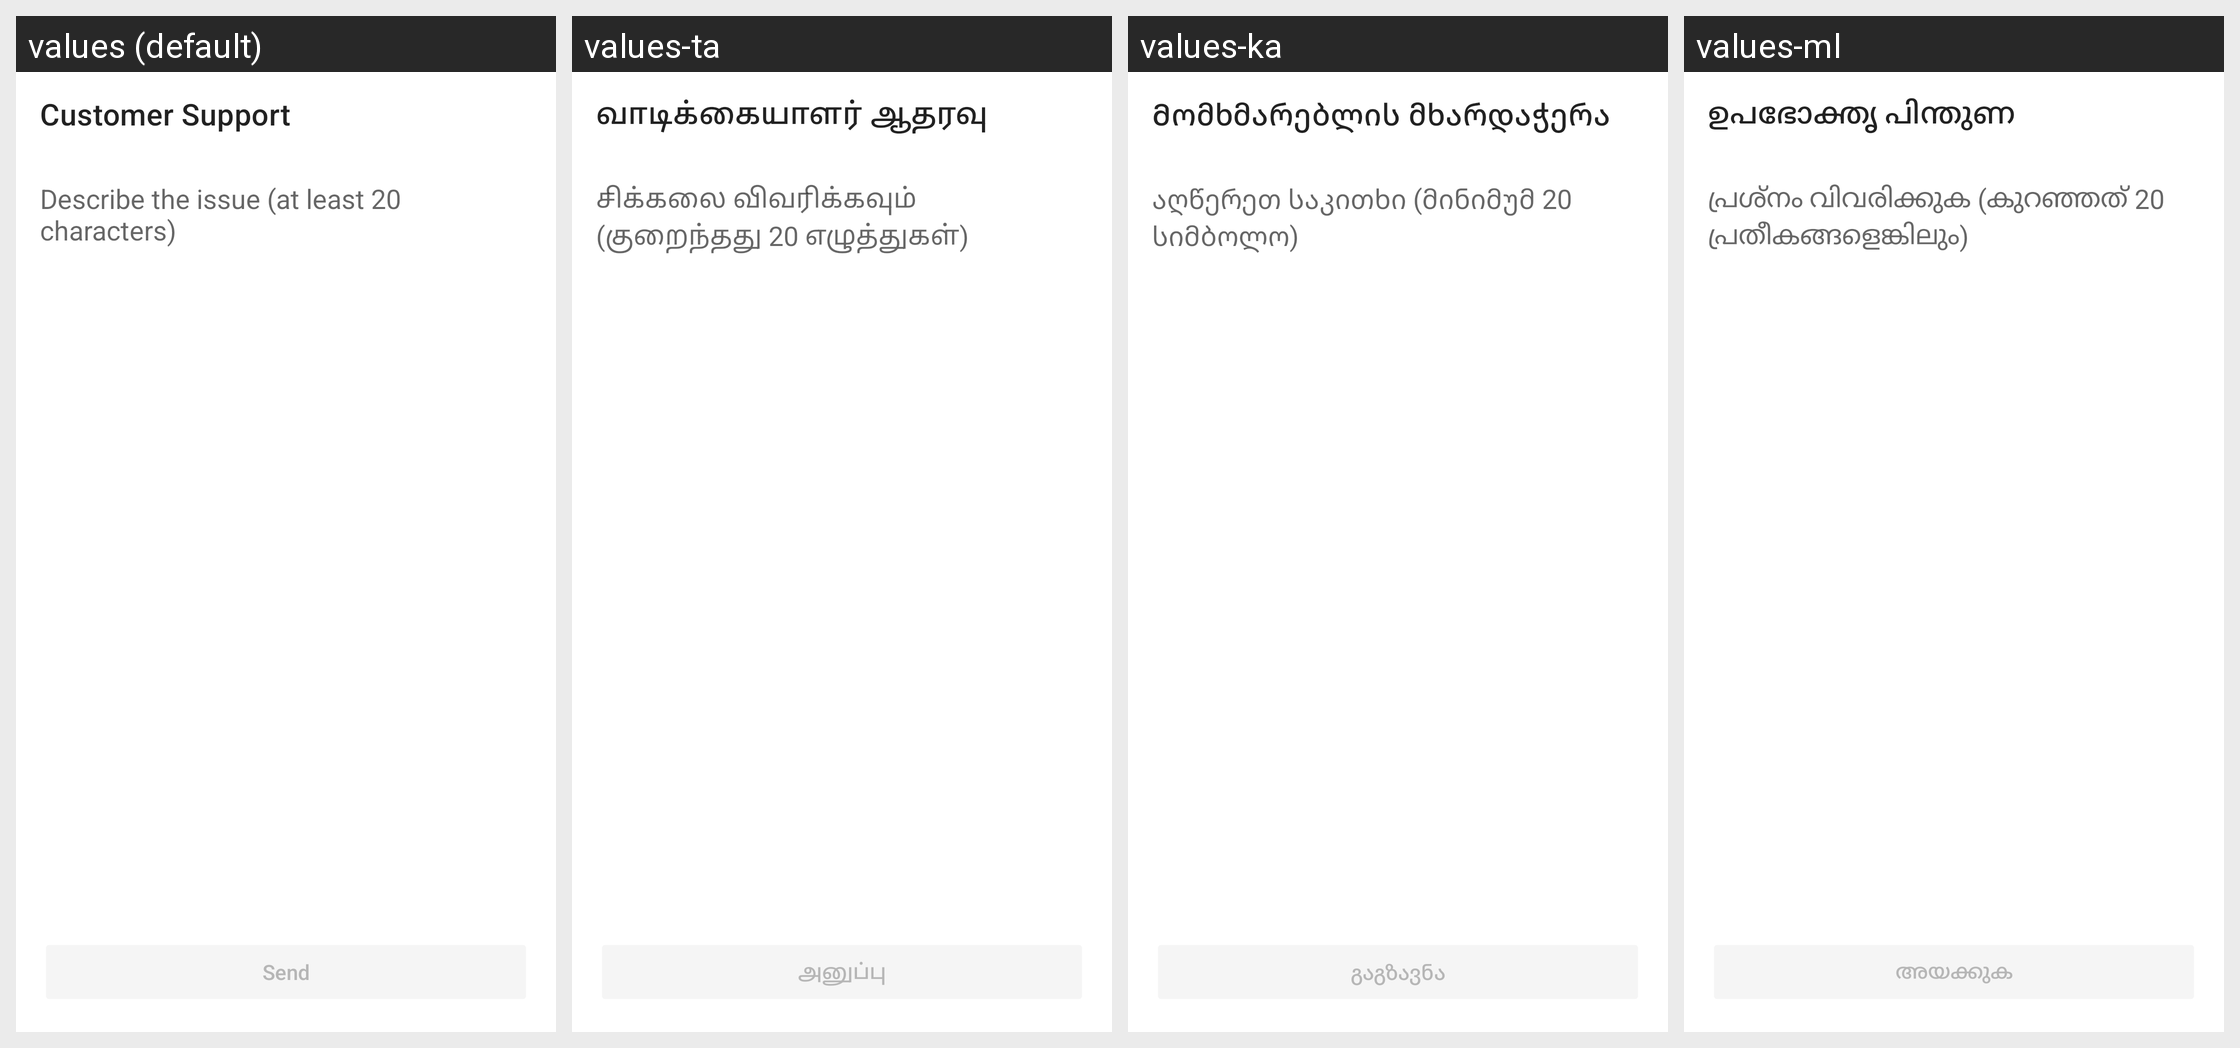

The Android screen above is rendered under several locales of the same app. Produce the string resources it draws, with the default and per-locale values.
Android screen res/layout/activity_contact_support.xml rendered under 4 locales, left to right: values (default), values-ta, values-ka, values-ml. Device: Nexus 5 (rendered at 1080×1920; each locale shown at half size, 540×960, under a caption strip naming it); theme ContactSupportTheme.
Other locales in the repository, not shown: values-af, values-am, values-ar, values-az, values-be, values-bg, values-bn, values-bs, values-ca, values-co, values-cs, values-cy, values-da, values-de, values-el, values-eo, values-es, values-et, values-eu, values-fa, values-fi, values-fr, values-fy, values-ga, values-gd, values-gl, values-gu, values-ha, values-he, values-hi, values-hr, values-ht, values-hu, values-hy, values-id, values-ig, values-is, values-it, values-ja, values-jv, values-kk, values-km, values-kn, values-ko, values-ku, values-ky, values-la, values-lb, values-lo, values-lt, values-lv, values-mg, values-mi, values-mk, values-mn, values-mr, values-ms, values-mt, values-my, values-ne, values-nl, values-no, values-ny, values-or, values-pa, values-pl, values-ps, values-pt, values-ro, values-ru, values-sd, values-si, values-sk, values-sl, values-sn, values-so, values-sq, values-sr, values-st, values-su, values-sv, values-sw, values-te, values-tg, values-th, values-tr, values-uk, values-ur, values-uz, values-vi, values-xh, values-yi, values-yo, values-zh-rCN, values-zu.
Strings drawn on this screen, with the default value and each locale's value (text and hints the layout hard-codes, and strings that could not be matched under every locale, appear in the picture but are not listed):

contact_support_title
  values: Customer Support
  values-ta: வாடிக்கையாளர் ஆதரவு
  values-ka: Მომხმარებლის მხარდაჭერა
  values-ml: ഉപഭോക്തൃ പിന്തുണ

support_hint
  values: Describe the issue (at least 20 characters)
  values-ta: சிக்கலை விவரிக்கவும் (குறைந்தது 20 எழுத்துகள்)
  values-ka: აღწერეთ საკითხი (მინიმუმ 20 სიმბოლო)
  values-ml: പ്രശ്നം വിവരിക്കുക (കുറഞ്ഞത് 20 പ്രതീകങ്ങളെങ്കിലും)

send
  values: Send
  values-ta: அனுப்பு
  values-ka: გაგზავნა
  values-ml: അയക്കുക
